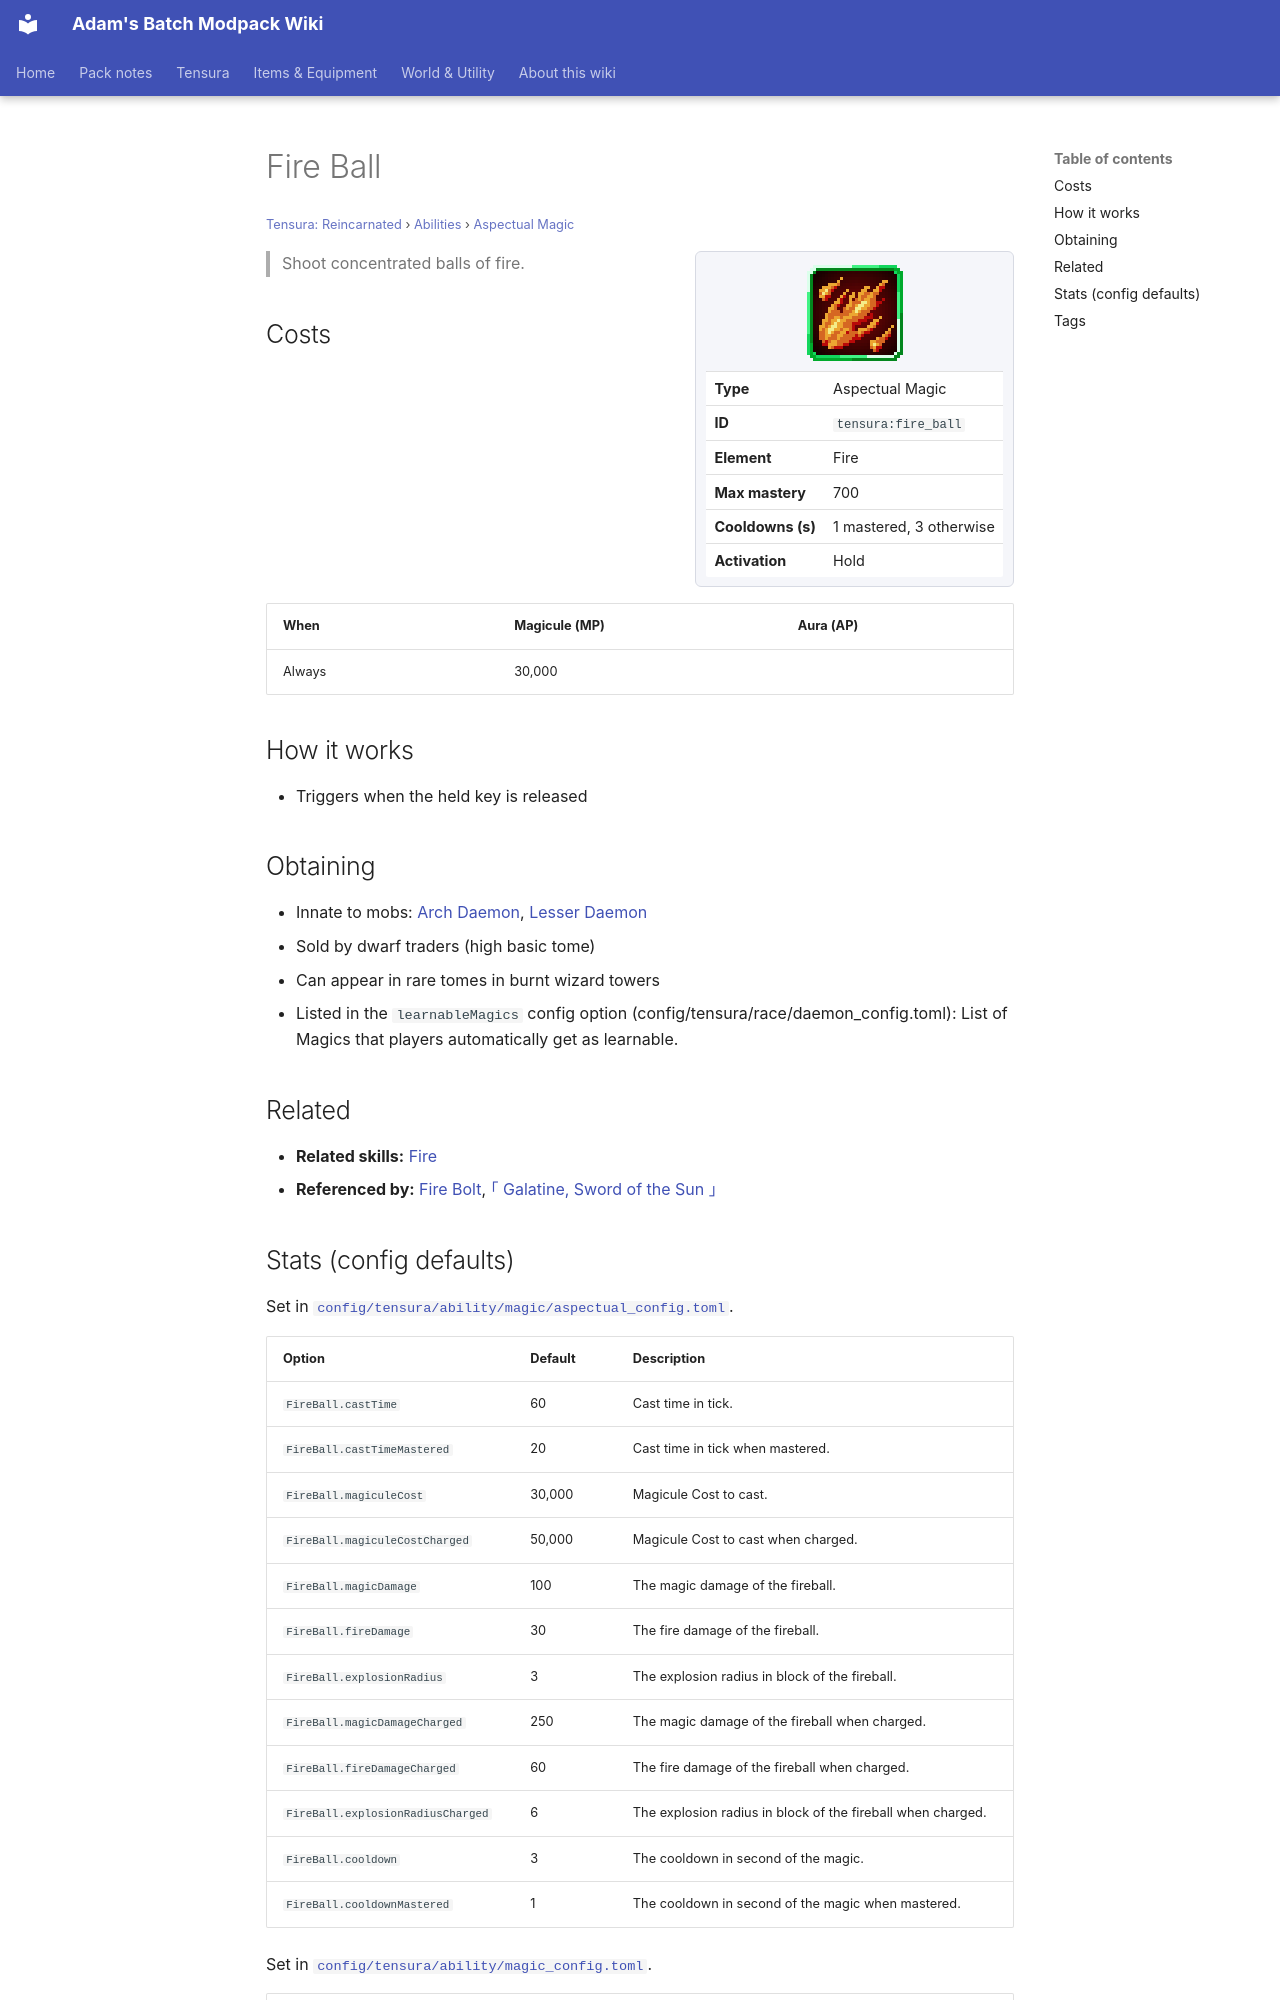

repository: Proteus-Nell/Adams-Batch-MC-Modpack-Wiki · page: tensura-reincarnated/abilities/aspectual-magic/fire-ball/index.html · generator: mkdocs

# Fire Ball

<small>[Tensura: Reincarnated](../../index.md) &rsaquo; [Abilities](../index.md) &rsaquo; [Aspectual Magic](index.md)</small>

<div class="infobox" markdown>

![Fire Ball](../../../assets/icons/tensura/skill/fire_ball.png)

| | |
|---|---|
| **Type** | Aspectual Magic |
| **ID** | `tensura:fire_ball` |
| **Element** | Fire |
| **Max mastery** | 700 |
| **Cooldowns (s)** | 1 mastered, 3 otherwise |
| **Activation** | Hold |

</div>

> Shoot concentrated balls of fire.

## Costs

| When | Magicule (MP) | Aura (AP) |
|---|---|---|
| Always | 30,000 |  |

## How it works

- Triggers when the held key is released

## Obtaining

- Innate to mobs: [Arch Daemon](../../mobs/arch-daemon.md), [Lesser Daemon](../../mobs/lesser-daemon.md)
- Sold by dwarf traders (high basic tome)
- Can appear in rare tomes in burnt wizard towers
- Listed in the `learnableMagics` config option (config/tensura/race/daemon_config.toml): List of Magics that players automatically get as learnable.

## Related

- **Related skills:** [Fire](fire-aspectual.md)
- **Referenced by:** [Fire Bolt](../spiritual-magic/fire-bolt.md), [｢ Galatine, Sword of the Sun ｣](../../../tr-nightmares/abilities/ultimate-skills/galatine.md)
